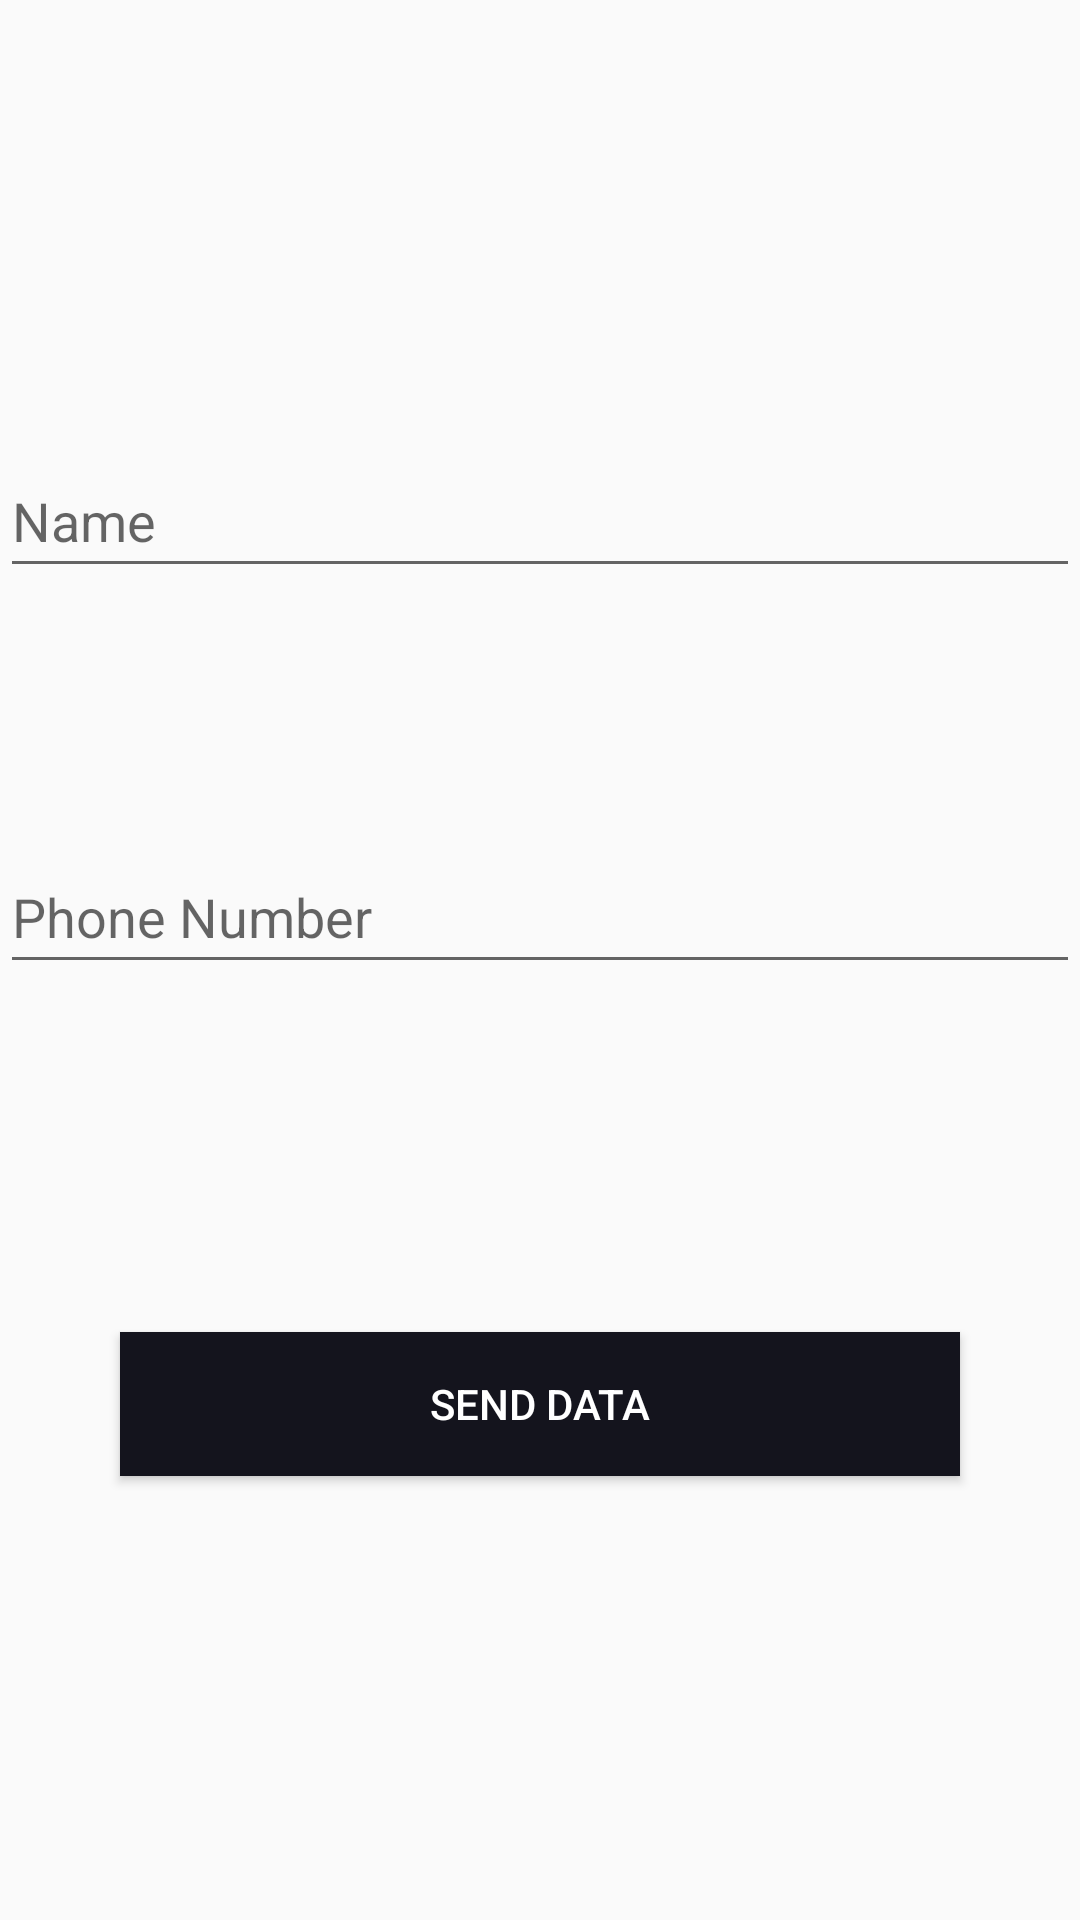

Android layout source for this screen:
<!-- AndroidManifest.xml: application theme Theme.FirebaseDatabasePractice -->
<!-- res/layout/fragment_add.xml -->
<?xml version="1.0" encoding="utf-8"?>
<androidx.constraintlayout.widget.ConstraintLayout xmlns:android="http://schemas.android.com/apk/res/android"
    xmlns:app="http://schemas.android.com/apk/res-auto"
    xmlns:tools="http://schemas.android.com/tools"
    android:id="@+id/sendBtn"
    android:layout_width="match_parent"
    android:layout_height="match_parent"
    tools:context=".AddFragment">

    <EditText
        android:id="@+id/etName"
        android:layout_width="0dp"
        android:layout_height="48dp"
        android:layout_marginTop="148dp"
        android:ems="10"
        android:inputType="textPersonName"
        android:hint="@string/name"
        app:layout_constraintEnd_toEndOf="parent"
        app:layout_constraintStart_toStartOf="parent"
        app:layout_constraintTop_toTopOf="parent" />

    <EditText
        android:id="@+id/etPhoneNo"
        android:layout_width="0dp"
        android:layout_height="48dp"
        android:ems="10"
        android:inputType="phone"
        android:layout_marginTop="84dp"
        android:hint="@string/phone_number"
        app:layout_constraintEnd_toEndOf="parent"
        app:layout_constraintStart_toStartOf="parent"
        app:layout_constraintTop_toBottomOf="@+id/etName" />

    <Button
        android:id="@+id/btnSend"
        android:layout_width="0dp"
        android:layout_height="wrap_content"
        android:background="@color/blue_black"
        android:text="@string/send_data"
        android:textColor="@color/white"
        android:layout_marginTop="116dp"
        android:layout_marginHorizontal="40dp"
        app:layout_constraintEnd_toEndOf="parent"
        app:layout_constraintStart_toStartOf="parent"
        app:layout_constraintTop_toBottomOf="@id/etPhoneNo" />
</androidx.constraintlayout.widget.ConstraintLayout>
<!-- resources referenced by this layout -->
<resources>
  <color name="blue_black">#14141D</color>
  <color name="white">#FFFFFFFF</color>
  <string name="name">Name</string>
  <string name="phone_number">Phone Number</string>
  <string name="send_data">Send Data</string>
  <style name="Theme.FirebaseDatabasePractice" parent="Theme.AppCompat.DayNight.DarkActionBar" />
</resources>
